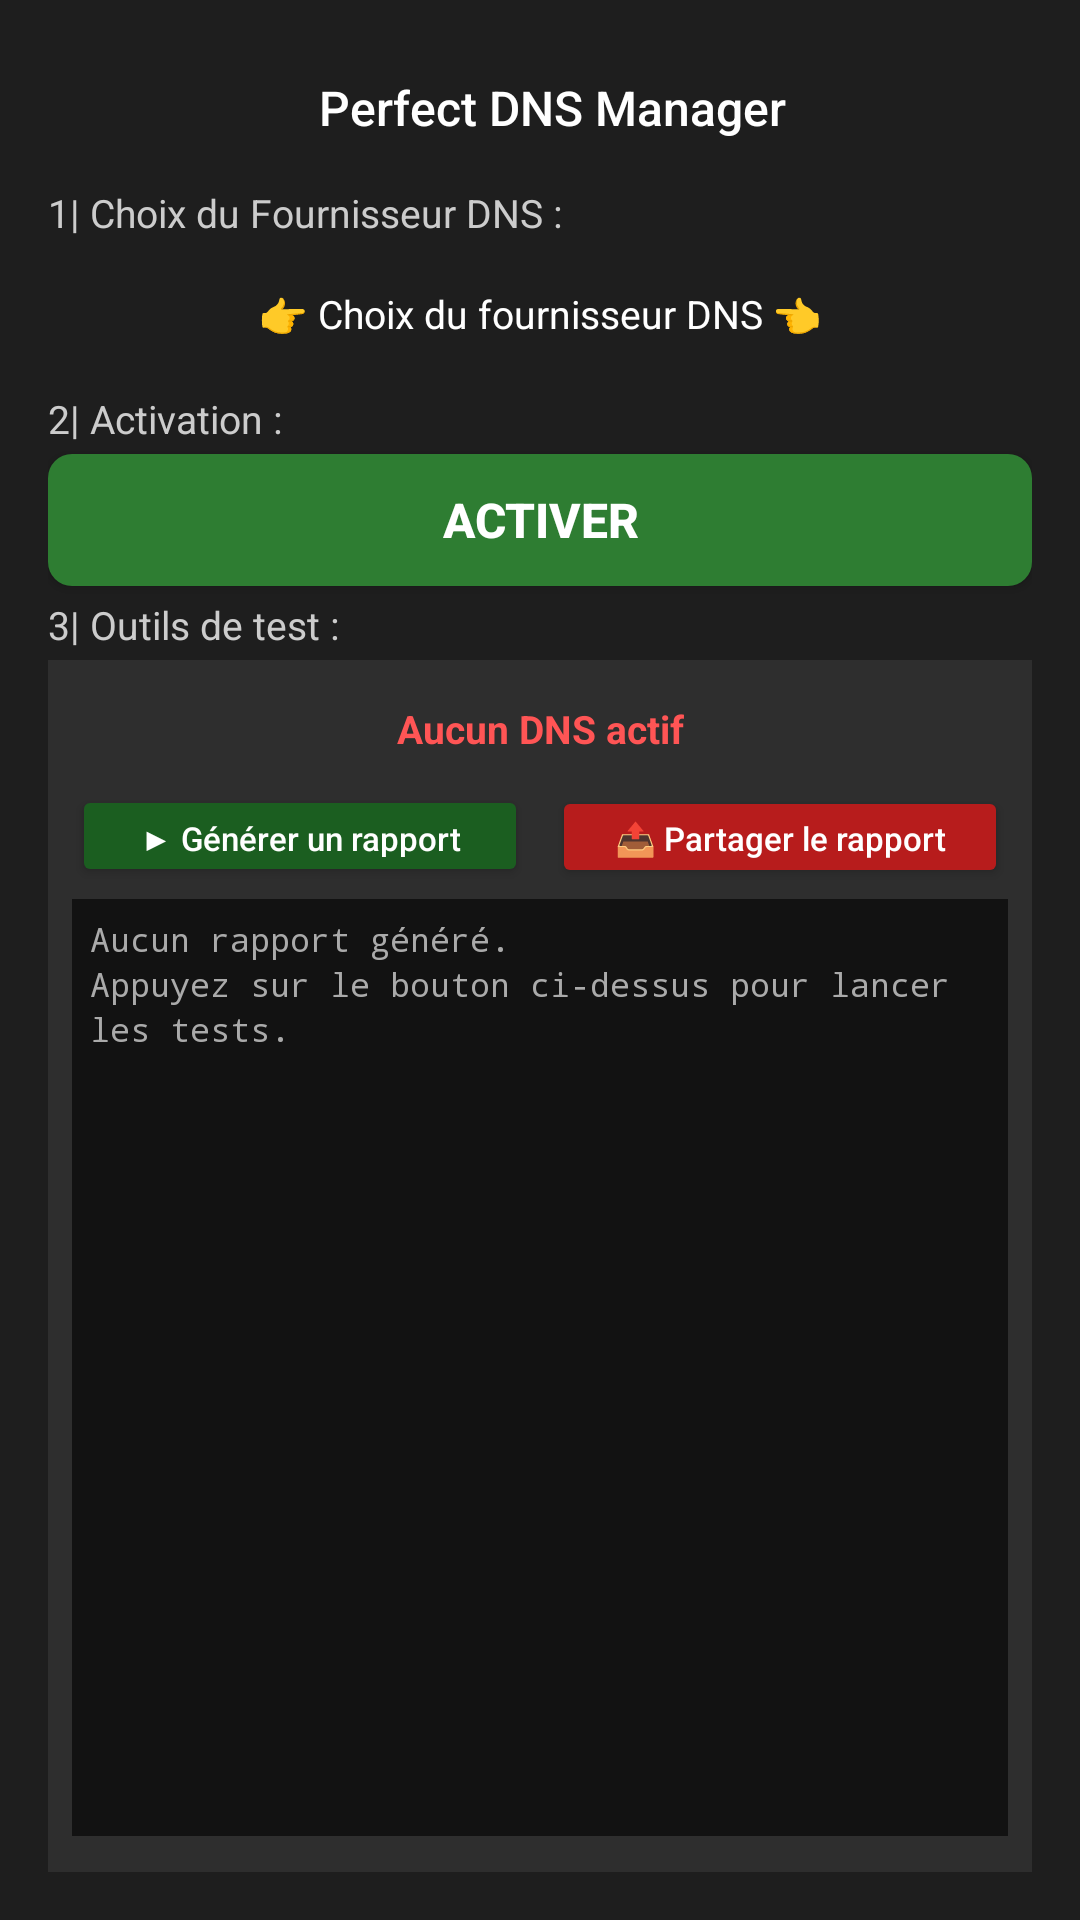

Produce the Android XML layout that renders to this screen, including the resource entries it uses.
<!-- AndroidManifest.xml: application theme Theme.AppCompat.NoActionBar -->
<!-- res/layout/activity_main.xml -->
<?xml version="1.0" encoding="utf-8"?>
<LinearLayout xmlns:android="http://schemas.android.com/apk/res/android"
    xmlns:tools="http://schemas.android.com/tools"
    android:layout_width="match_parent"
    android:layout_height="match_parent"
    android:orientation="vertical"
    android:background="#1E1E1E"
    android:padding="16dp"
    tools:context=".MainActivity">

    
    <RelativeLayout
        android:layout_width="match_parent"
        android:layout_height="wrap_content"
        android:layout_marginBottom="6dp">

        <Button
            android:id="@+id/btnLanguage"
            android:layout_width="wrap_content"
            android:layout_height="40dp"
            android:layout_alignParentStart="true"
            android:layout_centerVertical="true"
            android:background="@drawable/focusable_item_background"
            android:textColor="#FFFFFF"
            android:textSize="24sp"
            android:textAllCaps="false"
            android:paddingStart="10dp"
            android:paddingEnd="10dp"
            android:minWidth="48dp"
            android:focusable="true"
            android:nextFocusRight="@id/btnSettings"
            android:nextFocusDown="@id/layoutSelectDns" />

        <TextView
            android:id="@+id/tvTitle"
            android:layout_width="0dp"
            android:layout_height="wrap_content"
            android:layout_toEndOf="@id/btnLanguage"
            android:layout_toStartOf="@id/btnSettings"
            android:layout_centerVertical="true"
            android:gravity="center"
            android:text="@string/dns_switcher"
            android:textSize="16sp"
            android:textColor="#FFFFFF"
            android:fontFamily="sans-serif-medium"
            android:layout_marginStart="8dp"
            android:layout_marginEnd="8dp" />

        <ImageButton
            android:id="@+id/btnSettings"
            android:layout_width="40dp"
            android:layout_height="40dp"
            android:layout_alignParentEnd="true"
            android:layout_centerVertical="true"
            android:background="@drawable/focusable_item_background"
            android:src="@drawable/ic_settings"
            android:scaleType="centerInside"
            android:padding="8dp"
            android:focusable="true"
            android:nextFocusLeft="@id/btnLanguage"
            android:nextFocusDown="@id/layoutSelectDns"
            android:contentDescription="@string/settings_content_description" />
    </RelativeLayout>

    
    <TextView
        android:id="@+id/tvDnsProviderLabel"
        android:layout_width="match_parent"
        android:layout_height="wrap_content"
        android:text="@string/dns_provider_label"
        android:textSize="13sp"
        android:textColor="#CCCCCC"
        android:layout_marginBottom="3dp" />

    <LinearLayout
        android:id="@+id/layoutSelectDns"
        android:layout_width="match_parent"
        android:layout_height="44dp"
        android:orientation="horizontal"
        android:gravity="center_vertical"
        android:paddingStart="16dp"
        android:paddingEnd="16dp"
        android:layout_marginBottom="4dp"
        android:background="@drawable/focusable_item_background"
        android:focusable="true"
        android:clickable="true"
        android:nextFocusUp="@id/btnLanguage"
        android:nextFocusDown="@id/btnToggle">

        <ImageView
            android:id="@+id/ivSelectedDnsIcon"
            android:layout_width="24dp"
            android:layout_height="24dp"
            android:layout_marginEnd="10dp"
            android:scaleType="fitCenter"
            android:visibility="gone"
            android:contentDescription="DNS icon" />

        <TextView
            android:id="@+id/tvSelectDns"
            android:layout_width="0dp"
            android:layout_height="wrap_content"
            android:layout_weight="1"
            android:text="@string/dns_select_button"
            android:textSize="13sp"
            android:textColor="#FFFFFF"
            android:gravity="center"
            android:textAllCaps="false" />
    </LinearLayout>

    
    <TextView
        android:id="@+id/tvActivationLabel"
        android:layout_width="match_parent"
        android:layout_height="wrap_content"
        android:text="@string/activation_label"
        android:textSize="13sp"
        android:textColor="#CCCCCC"
        android:layout_marginBottom="3dp" />

    <Button
        android:id="@+id/btnToggle"
        android:layout_width="match_parent"
        android:layout_height="44dp"
        android:text="@string/activate"
        android:textSize="16sp"
        android:textStyle="bold"
        android:textColor="#FFFFFF"
        android:background="@drawable/btn_activate_background"
        android:focusable="true"
        android:layout_marginBottom="4dp"
        android:nextFocusUp="@id/layoutSelectDns"
        android:nextFocusDown="@id/btnGenerateReport" />

    
    <TextView
        android:id="@+id/tvToolsLabel"
        android:layout_width="match_parent"
        android:layout_height="wrap_content"
        android:text="@string/tools_section_label"
        android:textSize="13sp"
        android:textColor="#CCCCCC"
        android:layout_marginBottom="3dp" />

    
    <LinearLayout
        android:layout_width="match_parent"
        android:layout_height="0dp"
        android:layout_weight="1"
        android:orientation="vertical"
        android:background="#12FFFFFF"
        android:padding="8dp">

        
        <TextView
            android:id="@+id/tvStatus"
            android:layout_width="match_parent"
            android:layout_height="wrap_content"
            android:text="@string/no_active_dns"
            android:textSize="13sp"
            android:textColor="#FF5555"
            android:textStyle="bold"
            android:gravity="center"
            android:padding="6dp"
            android:background="@drawable/focusable_item_background"
            android:focusable="true"
            android:nextFocusUp="@id/btnToggle"
            android:nextFocusDown="@id/btnGenerateReport" />

        
        <LinearLayout
            android:layout_width="match_parent"
            android:layout_height="wrap_content"
            android:orientation="horizontal"
            android:layout_marginTop="4dp">

            <Button
                android:id="@+id/btnGenerateReport"
                android:layout_width="0dp"
                android:layout_height="34dp"
                android:layout_weight="1"
                android:layout_marginEnd="4dp"
                android:text="@string/generate_report_button"
                android:textSize="11sp"
                android:textColor="#FFFFFF"
                android:backgroundTint="#1B5E20"
                android:foreground="@drawable/btn_focus_foreground"
                android:focusable="true"
                android:textAllCaps="false"
                android:nextFocusUp="@id/tvStatus"
                android:nextFocusRight="@id/btnShareReport"
                android:nextFocusDown="@id/scrollReport" />

            <Button
                android:id="@+id/btnShareReport"
                android:layout_width="0dp"
                android:layout_height="34dp"
                android:layout_weight="1"
                android:layout_marginStart="4dp"
                android:text="@string/share_report_button"
                android:textSize="11sp"
                android:textColor="#FFFFFF"
                android:backgroundTint="#B71C1C"
                android:foreground="@drawable/btn_focus_foreground"
                android:focusable="true"
                android:textAllCaps="false"
                android:nextFocusUp="@id/tvStatus"
                android:nextFocusLeft="@id/btnGenerateReport"
                android:nextFocusDown="@id/scrollReport" />
        </LinearLayout>

        
        <ScrollView
            android:id="@+id/scrollReport"
            android:layout_width="match_parent"
            android:layout_height="0dp"
            android:layout_weight="1"
            android:layout_marginTop="4dp"
            android:layout_marginBottom="4dp"
            android:fillViewport="true"
            android:background="#121212"
            android:foreground="@drawable/btn_focus_foreground"
            android:focusable="true"
            android:nextFocusUp="@id/btnGenerateReport">

            <TextView
                android:id="@+id/tvReportContent"
                android:layout_width="match_parent"
                android:layout_height="wrap_content"
                android:text="@string/no_report_yet"
                android:textSize="11sp"
                android:textColor="#AAAAAA"
                android:fontFamily="monospace"
                android:lineSpacingExtra="2dp"
                android:padding="6dp" />
        </ScrollView>
    </LinearLayout>

</LinearLayout>
<!-- resources referenced by this layout -->
<resources>
  <!-- drawable btn_activate_background (drawable) -->
  <?xml version="1.0" encoding="utf-8"?>
  <selector xmlns:android="http://schemas.android.com/apk/res/android">
      
      <item android:state_focused="true">
          <shape android:shape="rectangle">
              <solid android:color="#2E7D32" />
              <stroke android:width="4dp" android:color="#00E5FF" />
              <corners android:radius="8dp" />
          </shape>
      </item>
      
      <item>
          <shape android:shape="rectangle">
              <solid android:color="#2E7D32" />
              <corners android:radius="8dp" />
          </shape>
      </item>
  </selector>
  <!-- drawable btn_focus_foreground (drawable) -->
  <?xml version="1.0" encoding="utf-8"?>
  <selector xmlns:android="http://schemas.android.com/apk/res/android">
      
      <item android:state_focused="true">
          <shape android:shape="rectangle">
              <stroke android:width="4dp" android:color="#00E5FF" />
              <solid android:color="#22FFFFFF" />
              <corners android:radius="8dp" />
          </shape>
      </item>
      
      <item>
          <shape android:shape="rectangle">
              <solid android:color="@android:color/transparent" />
              <corners android:radius="8dp" />
          </shape>
      </item>
  </selector>
  <!-- drawable focusable_item_background (drawable) -->
  <?xml version="1.0" encoding="utf-8"?>
  <selector xmlns:android="http://schemas.android.com/apk/res/android">
      
      <item android:state_focused="true">
          <shape android:shape="rectangle">
              <solid android:color="#33FFFFFF" /> 
              <stroke android:width="4dp" android:color="#00E5FF" /> 
              <corners android:radius="8dp" />
          </shape>
      </item>
  
      
      <item>
          <shape android:shape="rectangle">
              <solid android:color="@android:color/transparent" />
              <corners android:radius="8dp" />
          </shape>
      </item>
  </selector>
  <string name="activate">ACTIVER</string>
  <string name="activation_label">2| Activation :</string>
  <string name="dns_provider_label">1| Choix du Fournisseur DNS :</string>
  <string name="dns_select_button">👉 Choix du fournisseur DNS 👈</string>
  <string name="dns_switcher">Perfect DNS Manager</string>
  <string name="generate_report_button">▶ Générer un rapport</string>
  <string name="no_active_dns">Aucun DNS actif</string>
  <string name="no_report_yet">Aucun rapport généré.\nAppuyez sur le bouton ci-dessus pour lancer les tests.</string>
  <string name="settings_content_description">Paramètres</string>
  <string name="share_report_button">📤 Partager le rapport</string>
  <string name="tools_section_label">3| Outils de test :</string>
</resources>
